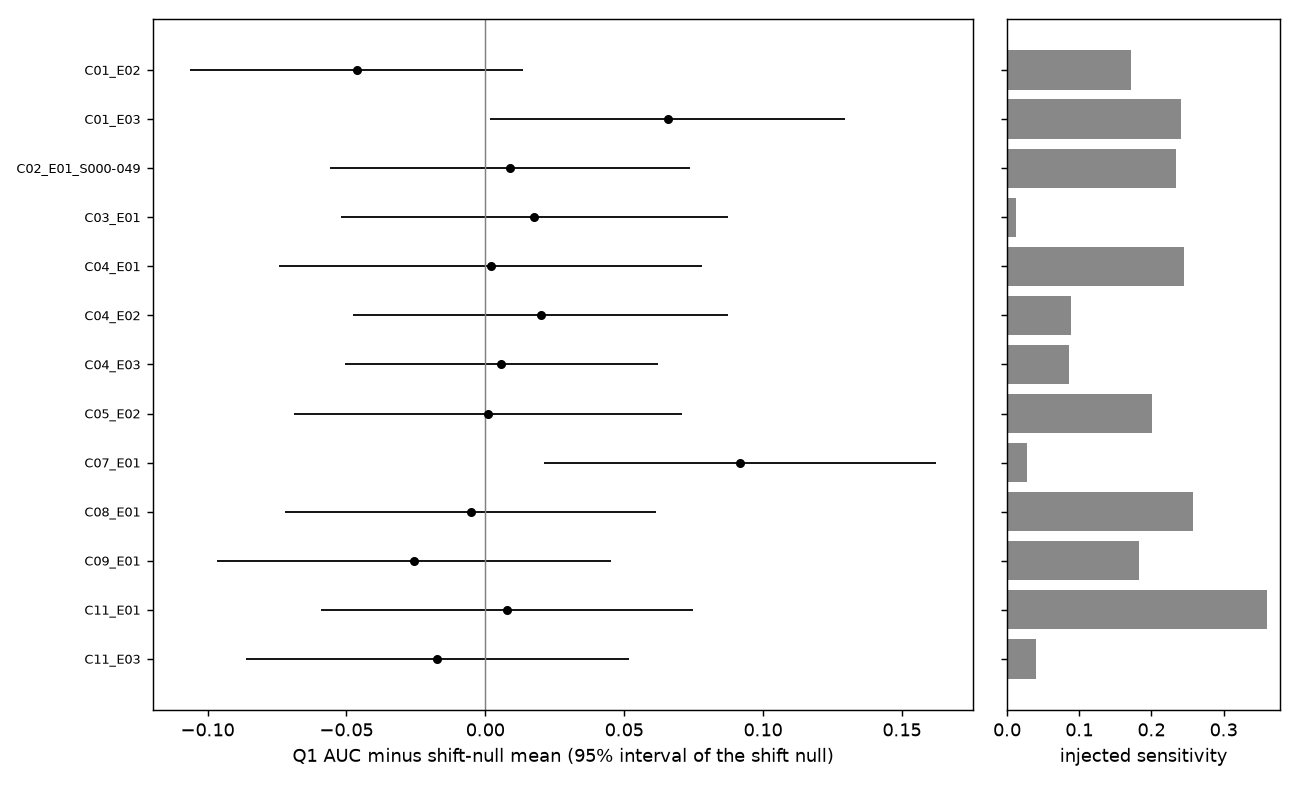

Values plotted in this chart, from the file beside it:
unit, culture, delta, se, q1_sens_dAUC, carryover_ratio
d001611_C01_E02, d001611_C01, -0.0463, 0.03056, 0.1721, 1.437
d001611_C01_E03, d001611_C01, 0.06561, 0.03258, 0.2404, 1.199
d001611_C02_E01_S000-049, d001611_C02, 0.008889, 0.03298, 0.234, 0.3135
d001611_C03_E01, d001611_C03, 0.01757, 0.03553, 0.01276, 0.6391
d001611_C04_E01, d001611_C04, 0.001894, 0.03887, 0.2449, 1.103
d001611_C04_E02, d001611_C04, 0.01992, 0.03447, 0.08809, 0.19
d001611_C04_E03, d001611_C04, 0.005837, 0.0287, 0.08606, 0.0811
d001611_C05_E02, d001611_C05, 0.0009576, 0.03572, 0.2008, 1.433
d001611_C07_E01, d001611_C07, 0.09162, 0.03604, 0.02787, 1.124
d001611_C08_E01, d001611_C08, -0.005214, 0.03405, 0.2581, 0.7646
d001611_C09_E01, d001611_C09, -0.0256, 0.03619, 0.1834, 4.942
d001611_C11_E01, d001611_C11, 0.007717, 0.03417, 0.3607, 0.6889
d001611_C11_E03, d001611_C11, -0.01723, 0.03515, 0.04, 1.053
